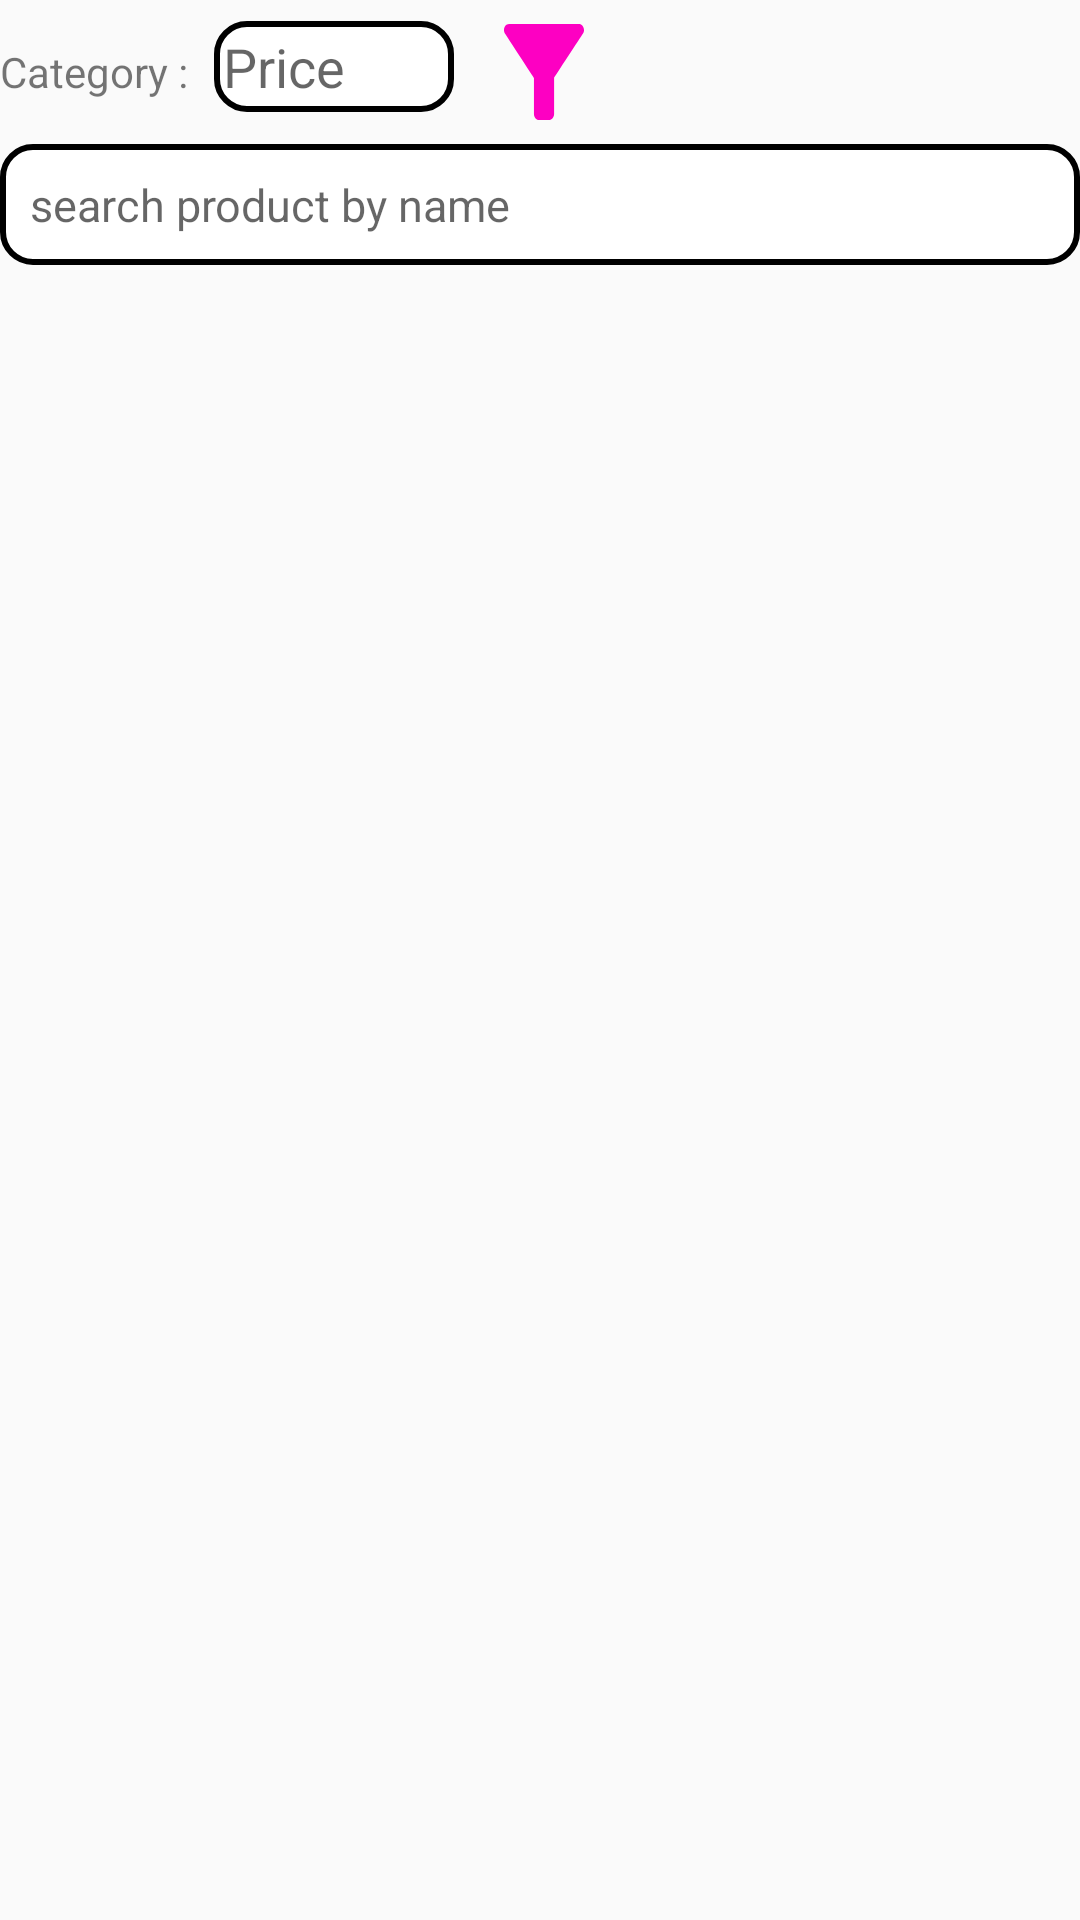

The Android layout XML behind this screen, and the referenced resources:
<!-- AndroidManifest.xml: application theme Theme.StudentServiceClintDemo -->
<!-- res/layout/fragment_product.xml -->
<?xml version="1.0" encoding="utf-8"?>
<FrameLayout xmlns:android="http://schemas.android.com/apk/res/android"
    xmlns:tools="http://schemas.android.com/tools"
    android:layout_width="match_parent"
    android:layout_height="match_parent"
    tools:context=".fragment.ProductFragment">

    <LinearLayout
        android:layout_width="match_parent"
        android:layout_height="match_parent"
        android:orientation="vertical">

        <LinearLayout
            android:layout_width="match_parent"
            android:layout_height="wrap_content"
            android:orientation="horizontal">
            <TextView
                android:layout_width="wrap_content"
                android:layout_height="wrap_content"
                android:text="Category : "/>
            <Spinner
                android:background="@drawable/edit_text_bg"
                android:padding="5dp"
                android:id="@+id/filter_product_category_id"
                android:layout_width="wrap_content"
                android:layout_height="wrap_content"/>
            <EditText
                android:id="@+id/filter_product_price_id"
                android:layout_width="80dp"
                android:layout_height="wrap_content"
                android:background="@drawable/edit_text_bg"
                android:padding="3dp"
                android:inputType="phone"
                android:layout_marginLeft="5dp"
                android:hint="Price"/>
            <Button
                android:id="@+id/filter_product_button_id"
                android:layout_width="40dp"
                android:layout_height="wrap_content"
                android:layout_marginLeft="10dp"
                android:background="@drawable/filter_icon"/>
        </LinearLayout>
        <EditText
            android:id="@+id/search_product_id"
            android:layout_width="match_parent"
            android:layout_height="wrap_content"
            android:background="@drawable/edit_text_bg"
            android:hint="search product by name"
            android:padding="10dp"
            android:textSize="15sp"/>
        <androidx.recyclerview.widget.RecyclerView
            android:id="@+id/product_recycle_view_id"
            android:layout_width="match_parent"
            android:layout_height="wrap_content"/>
    </LinearLayout>

</FrameLayout>
<!-- resources referenced by this layout -->
<resources>
  <!-- drawable edit_text_bg (drawable) -->
  <?xml version="1.0" encoding="utf-8"?>
  <selector xmlns:android="http://schemas.android.com/apk/res/android">
      <item>
          <shape android:shape="rectangle">
              <solid android:color="@color/white"/>
              <corners android:radius="10dp"/>
              <stroke
                  android:width="2dp"
                  android:color="@color/black"/>
          </shape>
      </item>
  </selector>
  <!-- drawable filter_icon (drawable) -->
  <vector xmlns:android="http://schemas.android.com/apk/res/android" android:height="24dp" android:tint="#FD00C2" android:viewportHeight="24" android:viewportWidth="24" android:width="24dp">
        
      <path android:fillColor="@android:color/white" android:pathData="M4.25,5.66c0.1,0.13 5.74,7.33 5.74,7.33V19c0,0.55 0.45,1 1.01,1h2.01c0.55,0 1.01,-0.45 1.01,-1v-6.02s5.49,-7.02 5.75,-7.34C20.03,5.32 20,5 20,5c0,-0.55 -0.45,-1 -1.01,-1H5.01C4.4,4 4,4.48 4,5c0,0.2 0.06,0.44 0.25,0.66z"/>
      
  </vector>
  <style name="Theme.StudentServiceClintDemo" parent="Base.Theme.StudentServiceClintDemo" />
  <color name="white">#FFFFFFFF</color>
  <color name="black">#FF000000</color>
  <style name="Base.Theme.StudentServiceClintDemo" parent="Theme.AppCompat.Light.NoActionBar">
          
          
      </style>
</resources>
